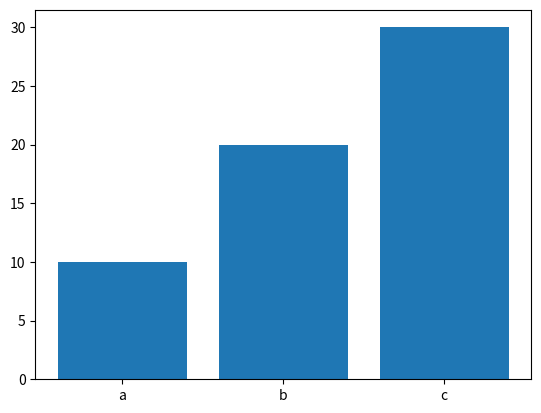
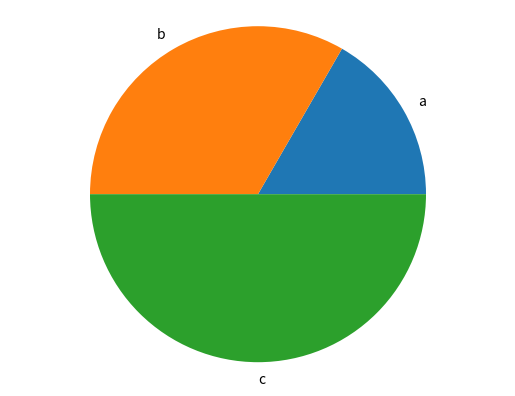

These charts were generated, in order, by the following Python code:
import matplotlib.pyplot as plt

def generate_bar_chart(labels, values):
    fig, ax = plt.subplots()
    ax.bar(labels, values)
    plt.show()

def generate_pie_chart(labels, values):
    fig, ax = plt.subplots()
    ax.pie(values, labels=labels)
    ax.axis('equal')
    plt.show()

if __name__ == '__main__':
    labels = ['a', 'b', 'c']
    values = [10, 20, 30]
    generate_bar_chart(labels, values)
    generate_pie_chart(labels, values)
